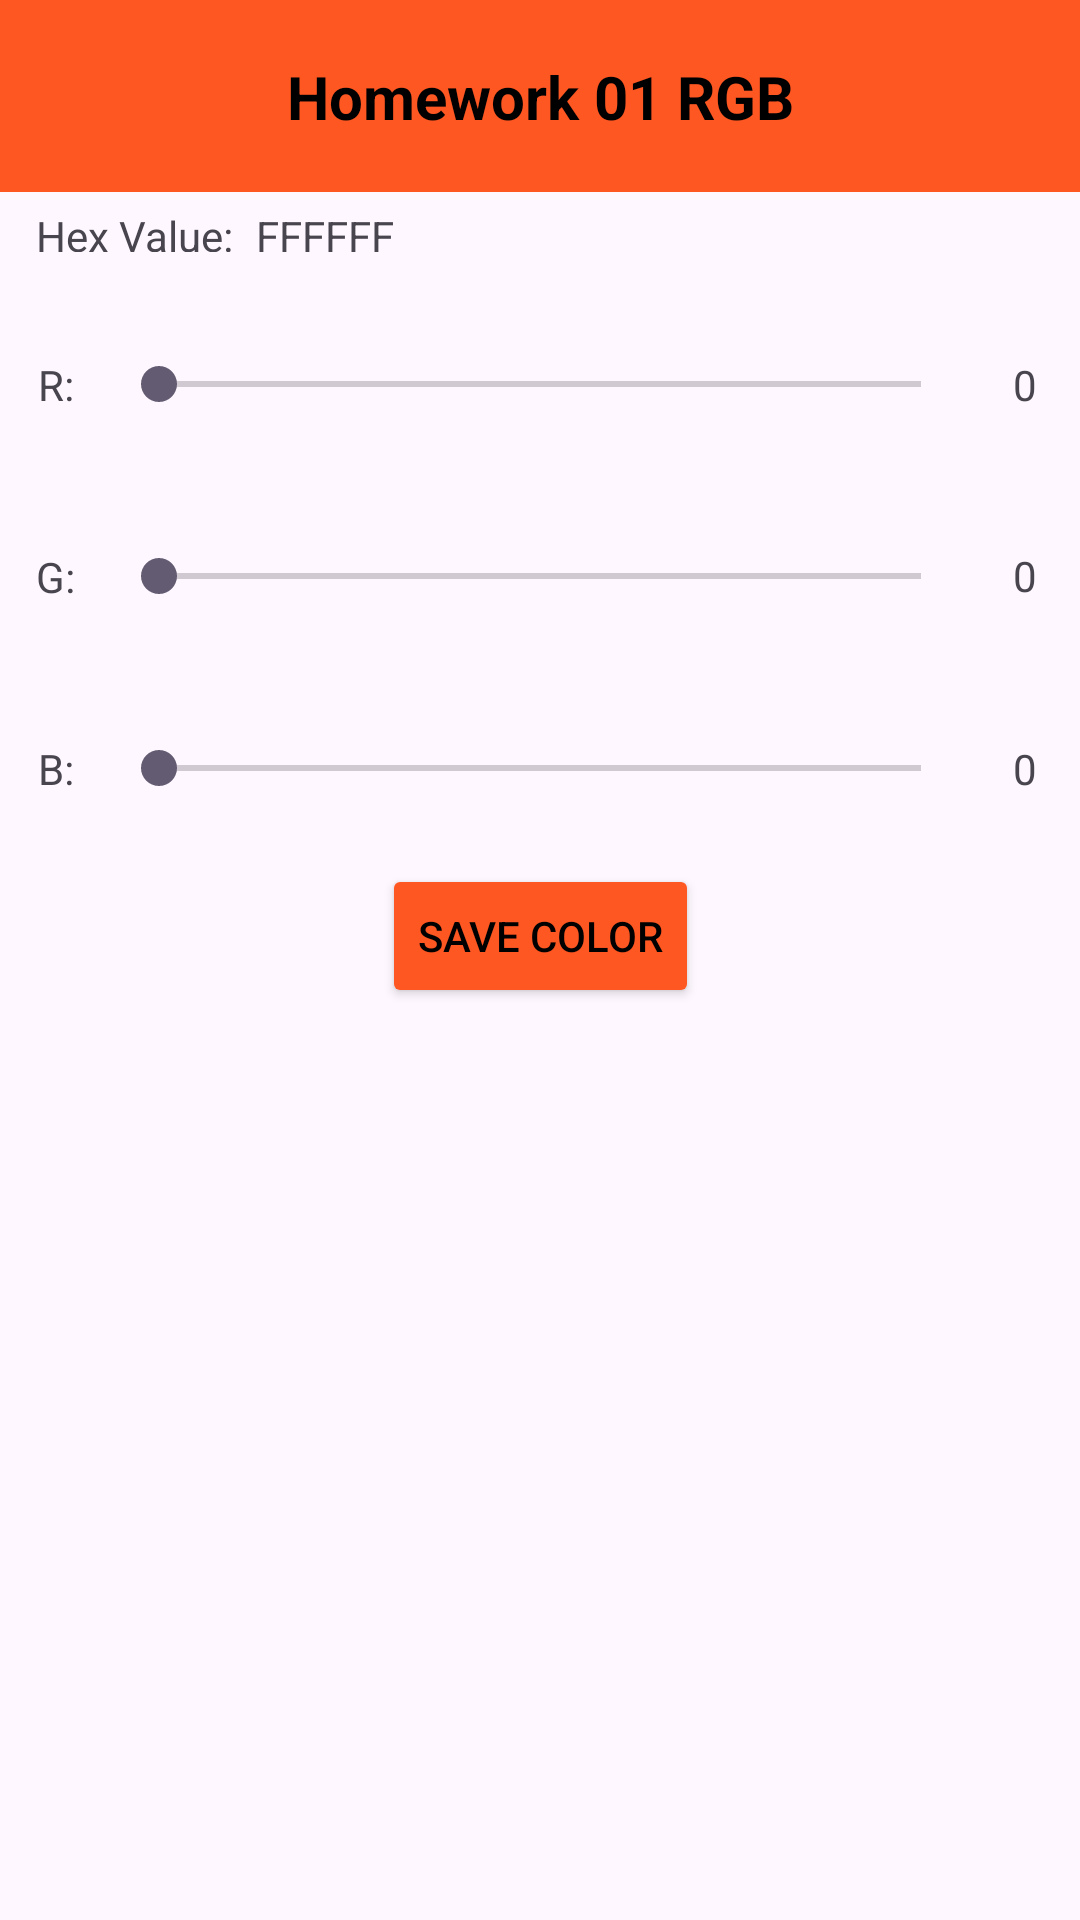

Produce the Android XML layout that renders to this screen, including the resource entries it uses.
<!-- AndroidManifest.xml: application theme Theme.HW_01 -->
<!-- res/layout/activity_main.xml -->
<?xml version="1.0" encoding="utf-8"?>
<androidx.constraintlayout.widget.ConstraintLayout xmlns:android="http://schemas.android.com/apk/res/android"
    xmlns:app="http://schemas.android.com/apk/res-auto"
    xmlns:tools="http://schemas.android.com/tools"
    android:id="@+id/main"
    android:layout_width="match_parent"
    android:layout_height="match_parent"
    tools:context=".MainActivity">

    <View
        android:id="@+id/vMainBackgroundView"
        android:layout_width="match_parent"
        android:layout_height="match_parent"
        tools:layout_editor_absoluteY="256dp" />

    <androidx.appcompat.widget.Toolbar
        android:id="@+id/vMainTopToolBar"
        android:layout_width="0dp"
        android:layout_height="64dp"
        android:background="#FF5722"
        android:minHeight="?attr/actionBarSize"
        android:theme="?attr/actionBarTheme"
        app:layout_constraintEnd_toEndOf="parent"
        app:layout_constraintStart_toStartOf="parent"
        app:layout_constraintTop_toTopOf="parent" />

    <TextView
        android:id="@+id/vMainTopToolBarTextView"
        android:layout_width="wrap_content"
        android:layout_height="wrap_content"
        android:text="Homework 01 RGB"
        android:textColor="@color/black"
        android:textSize="20sp"
        android:textStyle="bold"
        app:layout_constraintBottom_toBottomOf="@+id/vMainTopToolBar"
        app:layout_constraintEnd_toEndOf="parent"
        app:layout_constraintStart_toStartOf="parent"
        app:layout_constraintTop_toTopOf="parent" />

    <View
        android:id="@+id/vMainRedView"
        android:layout_width="0dp"
        android:layout_height="64dp"
        app:layout_constraintEnd_toEndOf="parent"
        app:layout_constraintHorizontal_bias="0.0"
        app:layout_constraintStart_toStartOf="parent"
        app:layout_constraintTop_toBottomOf="@+id/vMainHexView" />

    <SeekBar
        android:id="@+id/vMainRedSeekBar"
        android:layout_width="286dp"
        android:layout_height="25dp"
        android:indeterminateDrawable="@color/design_default_color_error"
        android:max="255"
        app:layout_constraintBottom_toTopOf="@+id/vMainGreenView"
        app:layout_constraintEnd_toEndOf="parent"
        app:layout_constraintStart_toStartOf="@+id/vMainRedView"
        app:layout_constraintTop_toTopOf="@+id/vMainRedView" />

    <TextView
        android:id="@+id/vMainRedValueTextView"
        android:layout_width="wrap_content"
        android:layout_height="wrap_content"
        android:text="0"
        app:layout_constraintBottom_toTopOf="@+id/vMainGreenView"
        app:layout_constraintEnd_toEndOf="parent"
        app:layout_constraintStart_toEndOf="@+id/vMainRedSeekBar"
        app:layout_constraintTop_toTopOf="@+id/vMainRedView" />

    <TextView
        android:id="@+id/vMainRedLabelTextView"
        android:layout_width="wrap_content"
        android:layout_height="wrap_content"
        android:text="R:"
        app:layout_constraintBottom_toTopOf="@+id/vMainGreenView"
        app:layout_constraintEnd_toStartOf="@+id/vMainRedSeekBar"
        app:layout_constraintStart_toStartOf="@+id/vMainRedView"
        app:layout_constraintTop_toTopOf="@+id/vMainRedView" />

    <View
        android:id="@+id/vMainGreenView"
        android:layout_width="0dp"
        android:layout_height="64dp"
        app:layout_constraintEnd_toEndOf="parent"
        app:layout_constraintHorizontal_bias="0.0"
        app:layout_constraintStart_toStartOf="parent"
        app:layout_constraintTop_toBottomOf="@+id/vMainRedView" />

    <SeekBar
        android:id="@+id/vMainGreenSeekBar"
        android:layout_width="286dp"
        android:layout_height="25dp"
        android:max="255"
        app:layout_constraintBottom_toBottomOf="@+id/vMainGreenView"
        app:layout_constraintEnd_toEndOf="parent"
        app:layout_constraintStart_toStartOf="@+id/vMainGreenView"
        app:layout_constraintTop_toTopOf="@+id/vMainGreenView" />

    <TextView
        android:id="@+id/vMainGreenLabelTextView"
        android:layout_width="wrap_content"
        android:layout_height="wrap_content"
        android:text="G:"
        app:layout_constraintBottom_toBottomOf="@+id/vMainGreenView"
        app:layout_constraintEnd_toStartOf="@+id/vMainGreenSeekBar"
        app:layout_constraintStart_toStartOf="@+id/vMainGreenView"
        app:layout_constraintTop_toTopOf="@+id/vMainGreenView" />

    <TextView
        android:id="@+id/vMainGreenValueTextView"
        android:layout_width="wrap_content"
        android:layout_height="wrap_content"
        android:text="0"
        app:layout_constraintBottom_toBottomOf="@+id/vMainGreenView"
        app:layout_constraintEnd_toEndOf="@+id/vMainGreenView"
        app:layout_constraintStart_toEndOf="@+id/vMainGreenSeekBar"
        app:layout_constraintTop_toTopOf="@+id/vMainGreenView"
        app:layout_constraintVertical_bias="0.493" />

    <View
        android:id="@+id/vMainBlueView"
        android:layout_width="0dp"
        android:layout_height="64dp"
        app:layout_constraintEnd_toEndOf="parent"
        app:layout_constraintHorizontal_bias="1.0"
        app:layout_constraintStart_toStartOf="parent"
        app:layout_constraintTop_toBottomOf="@+id/vMainGreenView" />

    <SeekBar
        android:id="@+id/vMainBlueSeekBar"
        android:layout_width="286dp"
        android:layout_height="25dp"
        android:max="255"
        app:layout_constraintBottom_toBottomOf="@+id/vMainBlueView"
        app:layout_constraintEnd_toEndOf="@+id/vMainBlueView"
        app:layout_constraintStart_toStartOf="@+id/vMainBlueView"
        app:layout_constraintTop_toBottomOf="@+id/vMainGreenView" />

    <TextView
        android:id="@+id/vMainBlueLabelTextView"
        android:layout_width="wrap_content"
        android:layout_height="wrap_content"
        android:text="B:"
        app:layout_constraintBottom_toBottomOf="@+id/vMainBlueView"
        app:layout_constraintEnd_toStartOf="@+id/vMainBlueSeekBar"
        app:layout_constraintStart_toStartOf="@+id/vMainBlueView"
        app:layout_constraintTop_toBottomOf="@+id/vMainGreenView" />

    <TextView
        android:id="@+id/vMainBlueValueTextView"
        android:layout_width="wrap_content"
        android:layout_height="wrap_content"
        android:text="0"
        app:layout_constraintBottom_toBottomOf="@+id/vMainBlueView"
        app:layout_constraintEnd_toEndOf="@+id/vMainBlueView"
        app:layout_constraintStart_toEndOf="@+id/vMainBlueSeekBar"
        app:layout_constraintTop_toBottomOf="@+id/vMainGreenView" />

    <Button
        android:id="@+id/vMainSaveColorButton"
        android:layout_width="wrap_content"
        android:layout_height="wrap_content"
        android:backgroundTint="#FF5722"
        android:onClick="addButtonClicked"
        android:text="Save Color"
        android:textColor="@color/black"
        app:iconTint="@android:color/holo_orange_dark"
        app:layout_constraintEnd_toEndOf="parent"
        app:layout_constraintStart_toStartOf="parent"
        app:layout_constraintTop_toBottomOf="@+id/vMainBlueView" />

    <View
        android:id="@+id/vMainHexView"
        android:layout_width="0dp"
        android:layout_height="32dp"
        app:layout_constraintEnd_toEndOf="parent"
        app:layout_constraintHorizontal_bias="0.0"
        app:layout_constraintStart_toStartOf="parent"
        app:layout_constraintTop_toBottomOf="@+id/vMainTopToolBar" />

    <TextView
        android:id="@+id/vMainHexValueTextView"
        android:layout_width="wrap_content"
        android:layout_height="15dp"
        android:layout_marginStart="4dp"
        android:text="FFFFFF"
        android:textAlignment="viewStart"
        app:layout_constraintBottom_toBottomOf="@+id/vMainHexLabelTextView"
        app:layout_constraintStart_toEndOf="@+id/vMainHexLabelTextView"
        app:layout_constraintTop_toTopOf="@+id/vMainHexLabelTextView" />

    <TextView
        android:id="@+id/vMainHexLabelTextView"
        android:layout_width="wrap_content"
        android:layout_height="15dp"
        android:layout_marginStart="12dp"
        android:layout_marginBottom="12dp"
        android:text="Hex Value: "
        android:textAlignment="viewStart"
        app:layout_constraintBottom_toBottomOf="@+id/vMainHexView"
        app:layout_constraintStart_toStartOf="@+id/vMainHexView" />

    <View
        android:id="@+id/vMainColorView"
        android:layout_width="fill_parent"
        android:layout_height="0dp"
        android:layout_marginTop="36dp"
        app:layout_constraintBottom_toBottomOf="parent"
        app:layout_constraintEnd_toEndOf="parent"
        app:layout_constraintHorizontal_bias="1.0"
        app:layout_constraintStart_toStartOf="parent"
        app:layout_constraintTop_toBottomOf="@+id/vMainSaveColorButton"
        app:layout_constraintVertical_bias="1.0" />

    <ListView
        android:id="@+id/vMainColorListView"
        android:layout_width="0dp"
        android:layout_height="0dp"
        app:layout_constraintBottom_toBottomOf="parent"
        app:layout_constraintEnd_toEndOf="@+id/vMainColorView"
        app:layout_constraintStart_toStartOf="@+id/vMainColorView"
        app:layout_constraintTop_toTopOf="@+id/vMainColorView" />

</androidx.constraintlayout.widget.ConstraintLayout>
<!-- resources referenced by this layout -->
<resources>
  <style name="Theme.HW_01" parent="Base.Theme.HW_01" />
  <style name="Base.Theme.HW_01" parent="Theme.Material3.DayNight.NoActionBar">
          
          
      </style>
  <!-- not gathered from this repository: default colours our renderer supplied (Android Studio template values) -->
  <color name="black">#FF000000</color>
</resources>
